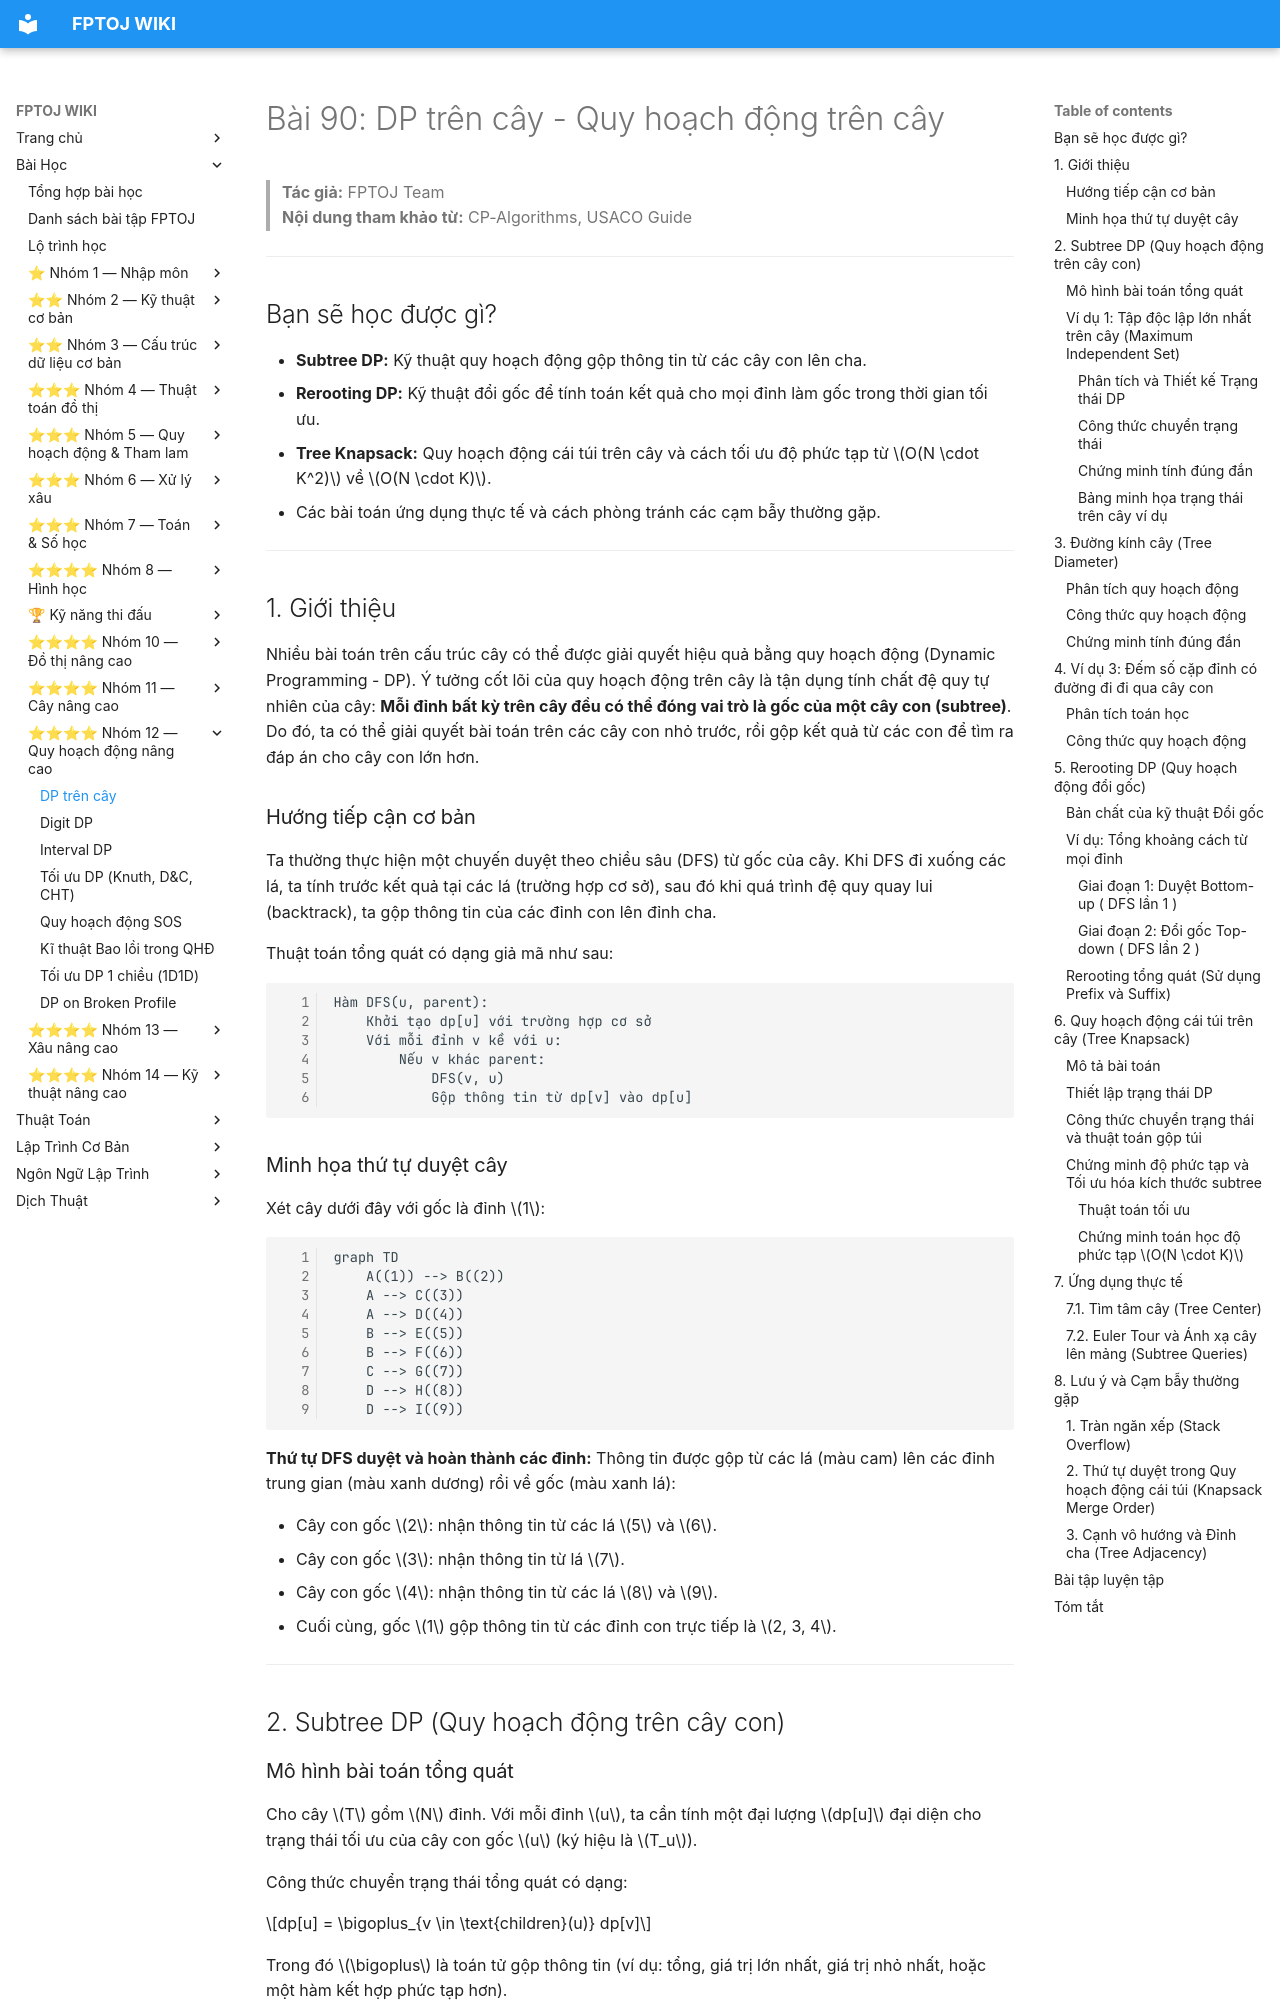

repository: FPTOJ-OJ/fptoj_wiki · page: lessons/dp-on-trees/index.html · generator: mkdocs

# Bài 90: DP trên cây - Quy hoạch động trên cây

> **Tác giả:** FPTOJ Team<br>
> **Nội dung tham khảo từ:** CP-Algorithms, USACO Guide

---

## Bạn sẽ học được gì?
- **Subtree DP:** Kỹ thuật quy hoạch động gộp thông tin từ các cây con lên cha.
- **Rerooting DP:** Kỹ thuật đổi gốc để tính toán kết quả cho mọi đỉnh làm gốc trong thời gian tối ưu.
- **Tree Knapsack:** Quy hoạch động cái túi trên cây và cách tối ưu độ phức tạp từ $O(N \cdot K^2)$ về $O(N \cdot K)$.
- Các bài toán ứng dụng thực tế và cách phòng tránh các cạm bẫy thường gặp.

---

## 1. Giới thiệu

Nhiều bài toán trên cấu trúc cây có thể được giải quyết hiệu quả bằng quy hoạch động (Dynamic Programming - DP). Ý tưởng cốt lõi của quy hoạch động trên cây là tận dụng tính chất đệ quy tự nhiên của cây: **Mỗi đỉnh bất kỳ trên cây đều có thể đóng vai trò là gốc của một cây con (subtree)**. Do đó, ta có thể giải quyết bài toán trên các cây con nhỏ trước, rồi gộp kết quả từ các con để tìm ra đáp án cho cây con lớn hơn.

### Hướng tiếp cận cơ bản

Ta thường thực hiện một chuyến duyệt theo chiều sâu (DFS) từ gốc của cây. Khi DFS đi xuống các lá, ta tính trước kết quả tại các lá (trường hợp cơ sở), sau đó khi quá trình đệ quy quay lui (backtrack), ta gộp thông tin của các đỉnh con lên đỉnh cha.

Thuật toán tổng quát có dạng giả mã như sau:

```
Hàm DFS(u, parent):
    Khởi tạo dp[u] với trường hợp cơ sở
    Với mỗi đỉnh v kề với u:
        Nếu v khác parent:
            DFS(v, u)
            Gộp thông tin từ dp[v] vào dp[u]
```

### Minh họa thứ tự duyệt cây

Xét cây dưới đây với gốc là đỉnh $1$:

```mermaid
graph TD
    A((1)) --> B((2))
    A --> C((3))
    A --> D((4))
    B --> E((5))
    B --> F((6))
    C --> G((7))
    D --> H((8))
    D --> I((9))
```

**Thứ tự DFS duyệt và hoàn thành các đỉnh:**
Thông tin được gộp từ các lá (màu cam) lên các đỉnh trung gian (màu xanh dương) rồi về gốc (màu xanh lá):

- Cây con gốc $2$: nhận thông tin từ các lá $5$ và $6$.
- Cây con gốc $3$: nhận thông tin từ lá $7$.
- Cây con gốc $4$: nhận thông tin từ các lá $8$ và $9$.
- Cuối cùng, gốc $1$ gộp thông tin từ các đỉnh con trực tiếp là $2, 3, 4$.

---

## 2. Subtree DP (Quy hoạch động trên cây con)

### Mô hình bài toán tổng quát

Cho cây $T$ gồm $N$ đỉnh. Với mỗi đỉnh $u$, ta cần tính một đại lượng $dp[u]$ đại diện cho trạng thái tối ưu của cây con gốc $u$ (ký hiệu là $T_u$).

Công thức chuyển trạng thái tổng quát có dạng:

$$dp[u] = \bigoplus_{v \in \text{children}(u)} dp[v]$$

Trong đó $\bigoplus$ là toán tử gộp thông tin (ví dụ: tổng, giá trị lớn nhất, giá trị nhỏ nhất, hoặc một hàm kết hợp phức tạp hơn).

---

### Ví dụ 1: Tập độc lập lớn nhất trên cây (Maximum Independent Set)

**Bài toán:** Cho một cây $T$ gồm $N$ đỉnh. Ta cần chọn ra một tập các đỉnh có kích thước lớn nhất sao cho không có hai đỉnh nào trong tập đã chọn kề nhau (có cạnh nối trực tiếp).
